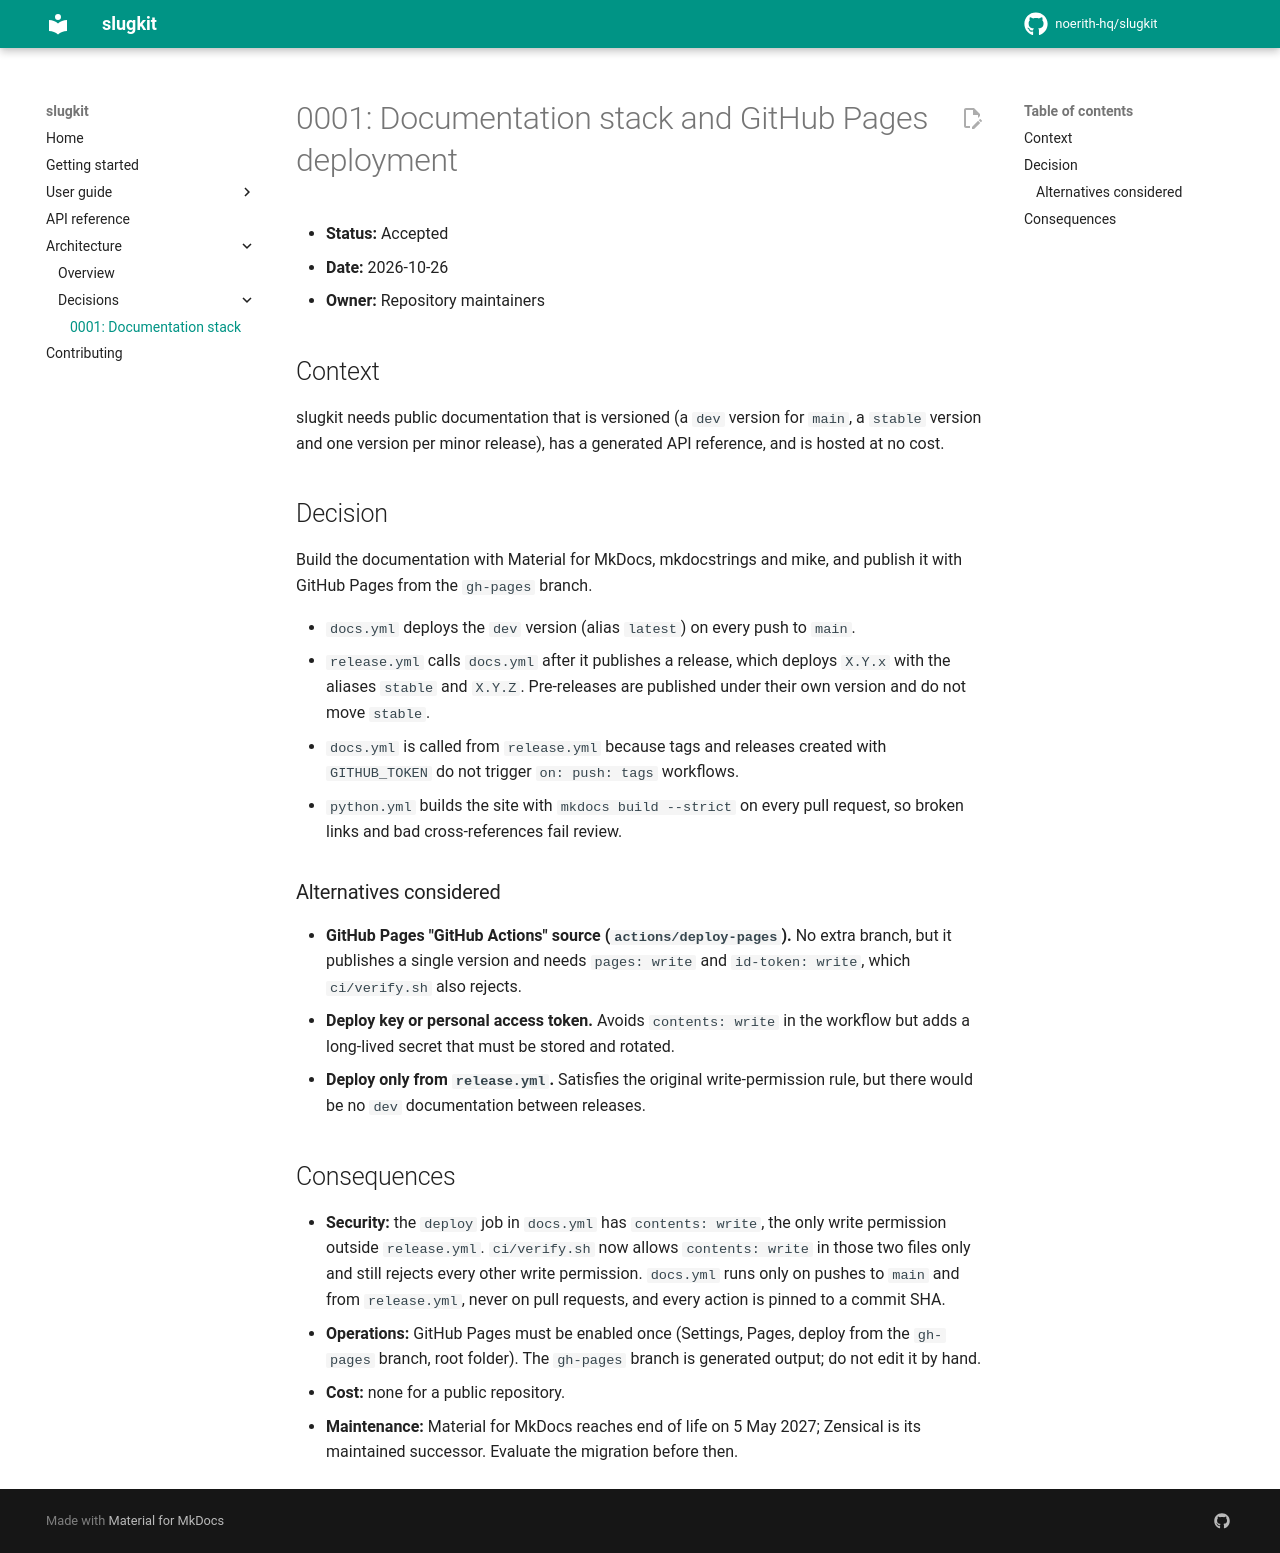

repository: noerith-hq/slugkit · page: 0.1.x/decisions/0001-docs-stack-and-pages-deployment/index.html · generator: mkdocs

# 0001: Documentation stack and GitHub Pages deployment

- **Status:** Accepted
- **Date:** 2026-10-26
- **Owner:** Repository maintainers

## Context

slugkit needs public documentation that is versioned (a `dev` version for `main`, a `stable` version and one version per minor release), has a generated API reference, and is hosted at no cost.

## Decision

Build the documentation with Material for MkDocs, mkdocstrings and mike, and publish it with GitHub Pages from the `gh-pages` branch.

- `docs.yml` deploys the `dev` version (alias `latest`) on every push to `main`.
- The site root redirects to `stable` once a release exists, and to `latest` until then. `docs.yml` sets the default with `mike set-default` after each deployment, and checks that `stable` exists first because `mike set-default` fails for an unknown version.
- `release.yml` calls `docs.yml` after it publishes a release, which deploys `X.Y.x` with the aliases `stable` and `X.Y.Z`. Pre-releases are published under their own version and do not move `stable`.
- `docs.yml` is called from `release.yml` because tags and releases created with `GITHUB_TOKEN` do not trigger `on: push: tags` workflows.
- `python.yml` builds the site with `mkdocs build --strict` on every pull request, so broken links and bad cross-references fail review.

### Alternatives considered

- **GitHub Pages "GitHub Actions" source (`actions/deploy-pages`).** No extra branch, but it publishes a single version and needs `pages: write` and `id-token: write`, which `ci/verify.sh` also rejects.
- **Deploy key or personal access token.** Avoids `contents: write` in the workflow but adds a long-lived secret that must be stored and rotated.
- **Deploy only from `release.yml`.** Satisfies the original write-permission rule, but there would be no `dev` documentation between releases.

## Consequences

- **Security:** the `deploy` job in `docs.yml` has `contents: write`, the only write permission outside `release.yml`. `ci/verify.sh` now allows `contents: write` in those two files only and still rejects every other write permission. `docs.yml` runs only on pushes to `main` and from `release.yml`, never on pull requests, and every action is pinned to a commit SHA.
- **Operations:** GitHub Pages must be enabled once (Settings, Pages, deploy from the `gh-pages` branch, root folder). The `gh-pages` branch is generated output; do not edit it by hand.
- **Cost:** none for a public repository.
- **Maintenance:** Material for MkDocs reaches end of life on 5 May 2027; Zensical is its maintained successor. Evaluate the migration before then.
